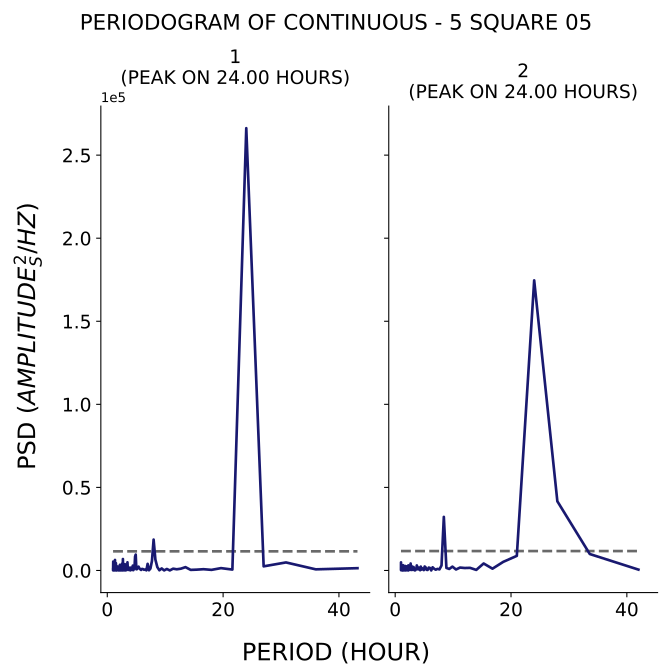

Values plotted in this chart, from the file beside it:
test, period, psd
1, 43.2, 1381
1, 36.0, 682.5
1, 30.86, 4838
1, 27.0, 2490
1, 24.0, 266228
1, 21.6, 544.9
1, 19.64, 1415
1, 18.0, 370.4
1, 16.62, 762.3
1, 15.43, 494.5
1, 14.4, 357.8
1, 13.5, 2005
1, 12.71, 1078
1, 12.0, 717.9
1, 11.37, 1086
1, 10.8, 40.12
1, 10.29, 902.4
1, 9.818, 40.93
1, 9.391, 1229
1, 9.0, 117.1
1, 8.64, 2048
1, 8.308, 6558
1, 8.0, 18585
1, 7.714, 5728
1, 7.448, 1145
1, 7.2, 131.9
1, 6.968, 3987
1, 6.75, 74.04
1, 6.545, 603.6
1, 6.353, 417.3
1, 6.171, 816.9
1, 6.0, 948.6
1, 5.838, 323.6
1, 5.684, 754
1, 5.538, 1363
1, 5.4, 2299
1, 5.268, 1884
1, 5.143, 825.5
1, 5.023, 720.3
1, 4.909, 9558
1, 4.8, 8367
1, 4.696, 1517
1, 4.596, 848.6
1, 4.5, 191.6
1, 4.408, 2928
1, 4.32, 331.7
1, 4.235, 1829
1, 4.154, 535.4
1, 4.075, 1332
1, 4.0, 71.74
1, 3.927, 1738
1, 3.857, 226.7
1, 3.789, 320.3
1, 3.724, 318.9
1, 3.661, 774.3
1, 3.6, 809.4
1, 3.541, 1435
1, 3.484, 4910
1, 3.429, 453.6
1, 3.375, 284.4
... 317 more rows
